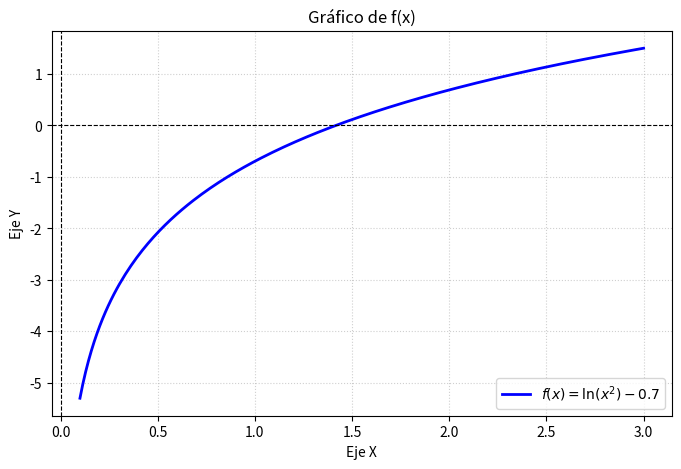

The script that saved this image:
import matplotlib.pyplot as plt
import numpy as np

# aca pongo la funcion igualada a cero 
def funcion(x):
    return np.log(x**2) - 0.7

# tiro unos puntos entre 0.1 y 3 para ver donde corta la curva
x_valores = np.linspace(0.1, 3.0, 200)
y_valores = funcion(x_valores)

plt.figure(figsize=(8, 5))
plt.plot(x_valores, y_valores, label=r"$f(x) = \ln(x^2) - 0.7$", color="blue", lw=2)
plt.axhline(0, color="black", linewidth=0.8, linestyle="--")
plt.axvline(0, color="black", linewidth=0.8, linestyle="--")
plt.title("Gráfico de f(x)")
plt.xlabel("Eje X")
plt.ylabel("Eje Y")
plt.grid(True, linestyle=":", alpha=0.6)
plt.legend()
plt.show()


# los valores que me da el ejercicio
limite_inferior = 0.5
limite_superior = 2.0

aproximacion_anterior = None


if funcion(limite_inferior) * funcion(limite_superior) < 0:
    # solo 3 vueltas como pide la guia
    for numero_iteracion in range(1, 4):
        punto_medio = (limite_inferior + limite_superior) / 2
        
        # el error solo se calcula desde la segunda vuelta
        if aproximacion_anterior is not None:
            error_aproximado_porcentual = abs((punto_medio - aproximacion_anterior) / punto_medio) * 100
        else:
            error_aproximado_porcentual = float('inf')
            
        print(f"Iteración {numero_iteracion}: a = {limite_inferior}, b = {limite_superior}, c = {punto_medio}, f(c) = {funcion(punto_medio)}, Error = {error_aproximado_porcentual}%")
        
        # ver para que lado achicamos el intervalo c: 
        if funcion(limite_inferior) * funcion(punto_medio) < 0:
            limite_superior = punto_medio
        else:
            limite_inferior = punto_medio
            
        
        aproximacion_anterior = punto_medio

    print(f"\nResultado final Bisección (3 vueltas): c = {punto_medio}\n")
else:
    print("No hay cambio de signo asi que no se puede hacer bisección\n")



# reinicio los limites
limite_inferior = 0.5
limite_superior = 2.0

aproximacion_anterior = None

if funcion(limite_inferior) * funcion(limite_superior) < 0:
    for numero_iteracion in range(1, 4):
        # la formula de la recta en falsa posicion
        punto_interseccion = limite_superior - (funcion(limite_superior) * (limite_inferior - limite_superior)) / (funcion(limite_inferior) - funcion(limite_superior))
        
        if aproximacion_anterior is not None:
            error_aproximado_porcentual = abs((punto_interseccion - aproximacion_anterior) / punto_interseccion) * 100
        else:
            error_aproximado_porcentual = float('inf')
            
        print(f"Iteración {numero_iteracion}: a = {limite_inferior}, b = {limite_superior}, c = {punto_interseccion}, f(c) = {funcion(punto_interseccion)}, Error = {error_aproximado_porcentual}%")
        
        # achicamos intervalo
        if funcion(limite_inferior) * funcion(punto_interseccion) < 0:
            limite_superior = punto_interseccion
        else:
            limite_inferior = punto_interseccion
            
        aproximacion_anterior = punto_interseccion

    print(f"\nResultado final Falsa Posición (3 vueltas): c = {punto_interseccion}")
else:
    print("No hay cambio de signo en falsa posición")
